Dataset: datasets (GitHub, aamnarifa/Wheat-Diseases-Detection). Classes: black point, fusarium foot rot, healthy leaf, leaf blight, wheat blast.

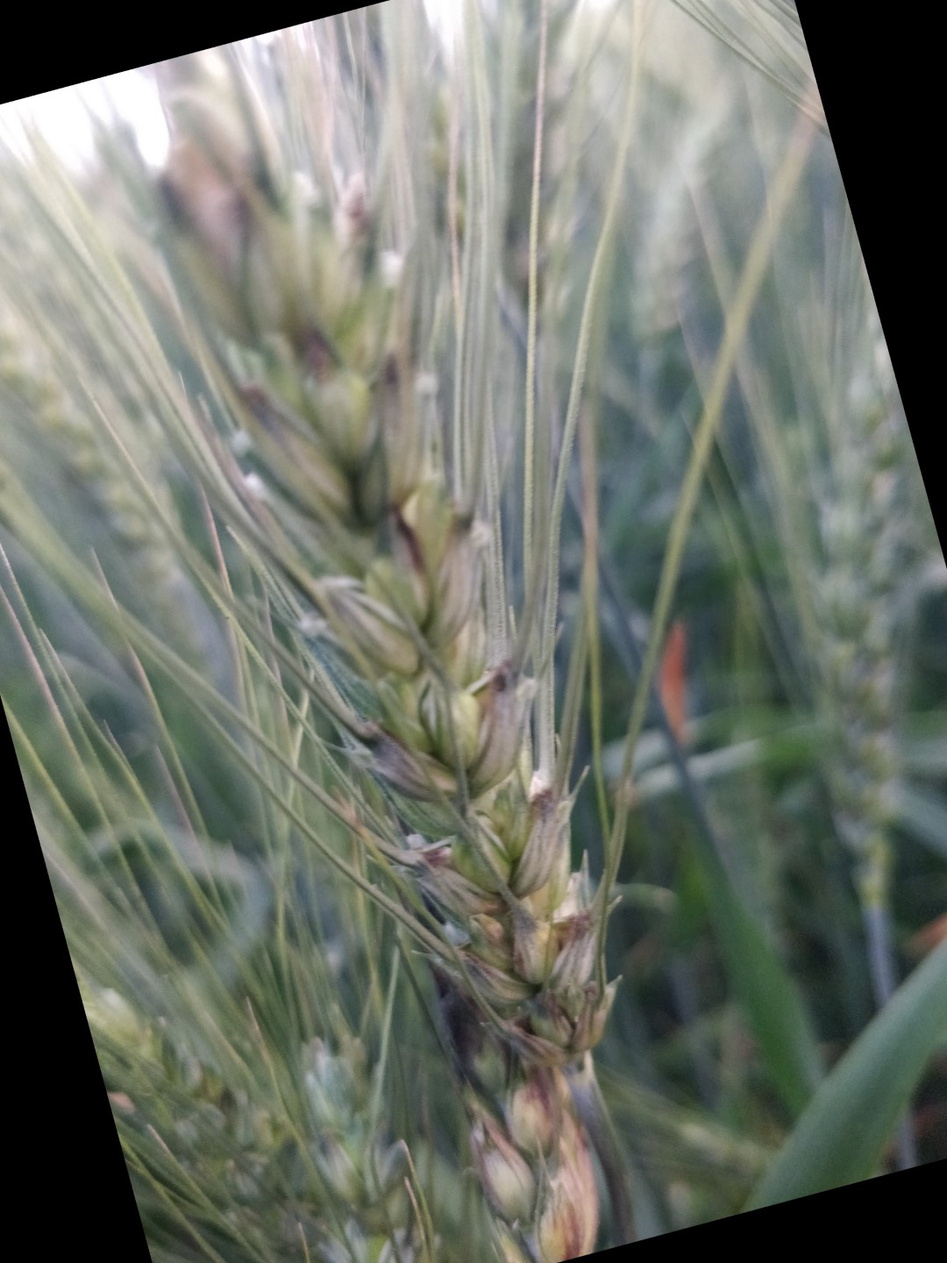
Label: black point

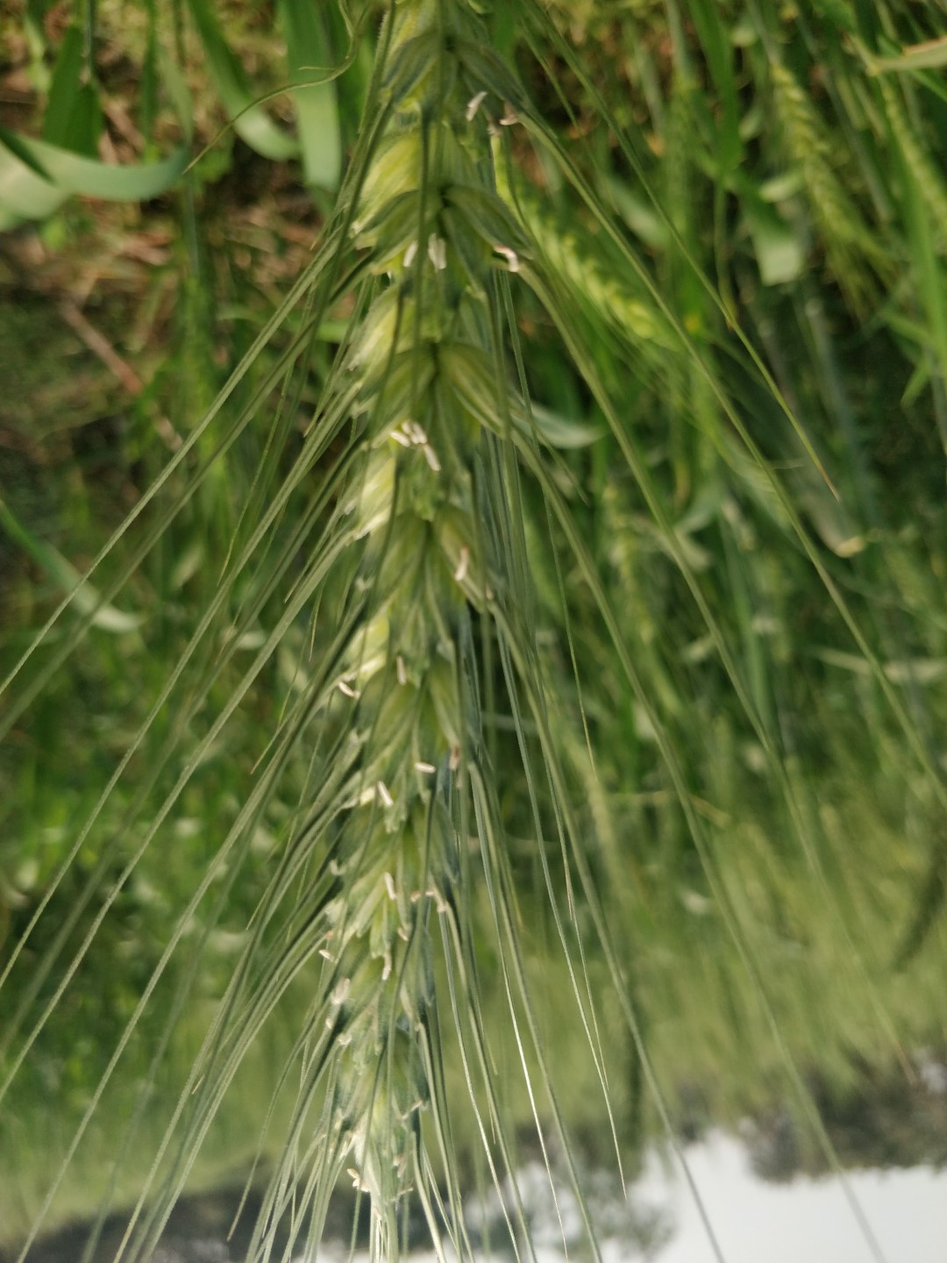
Label: healthy leaf

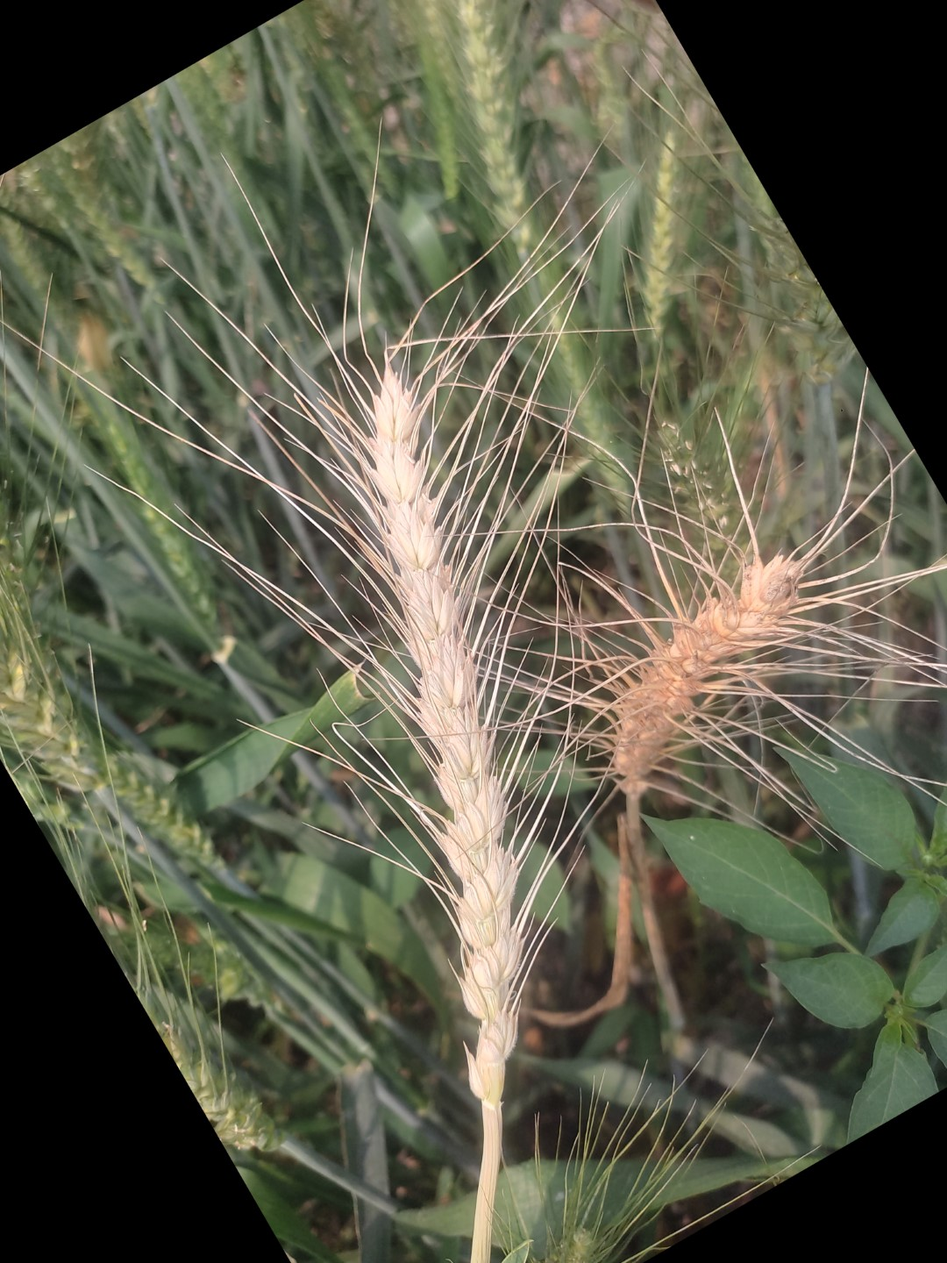
Label: wheat blast

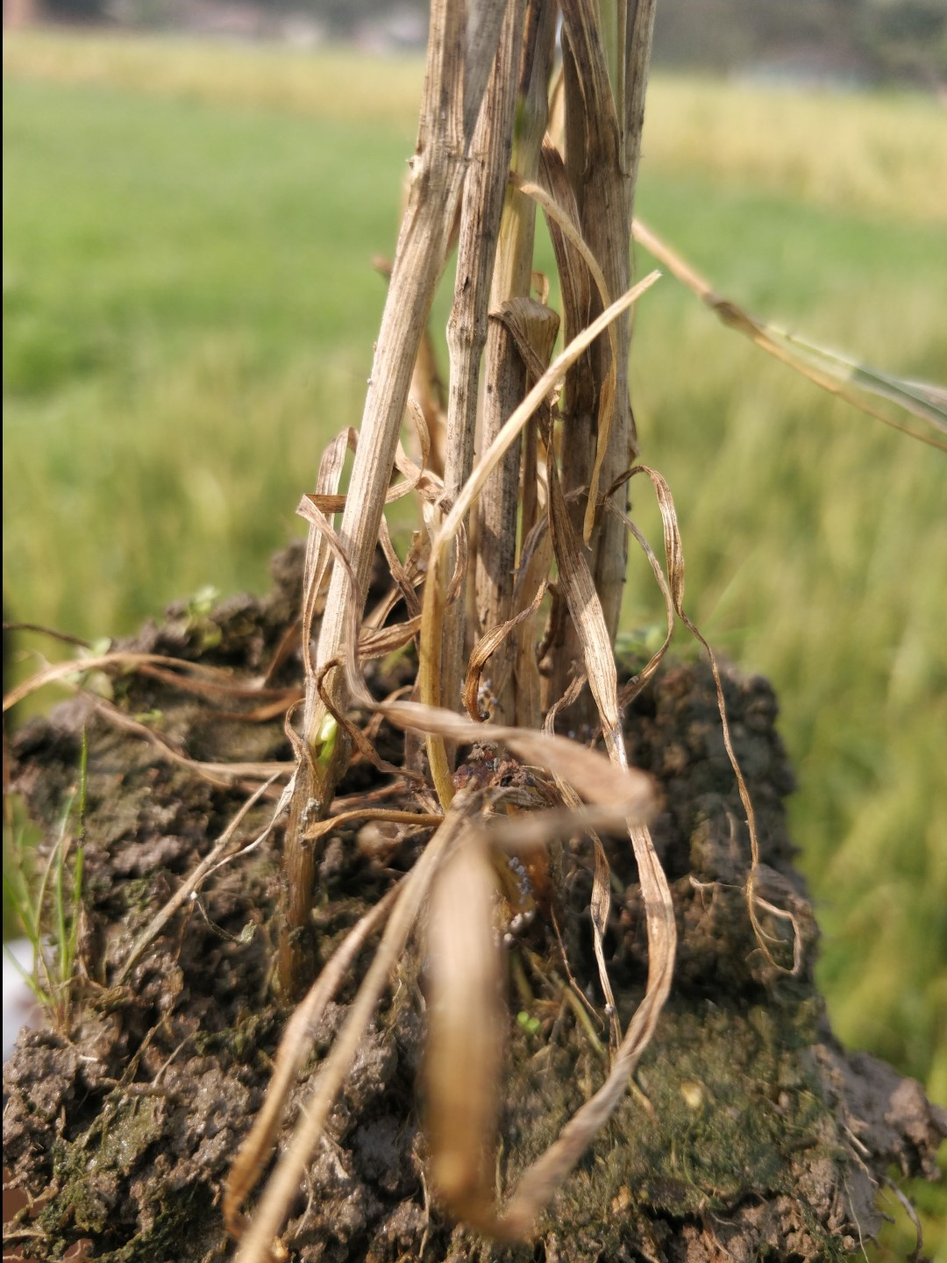
Label: fusarium foot rot

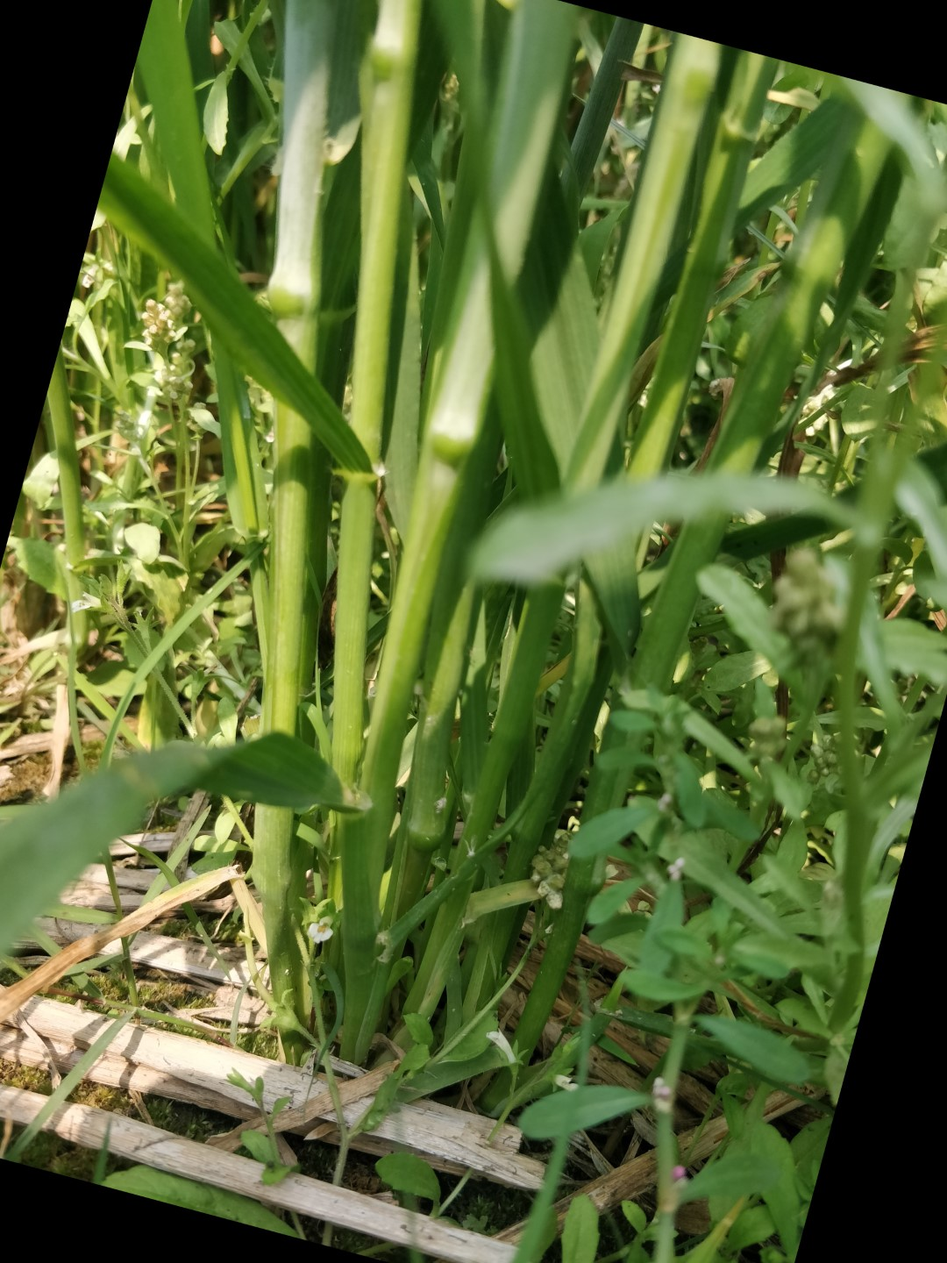
Label: healthy leaf

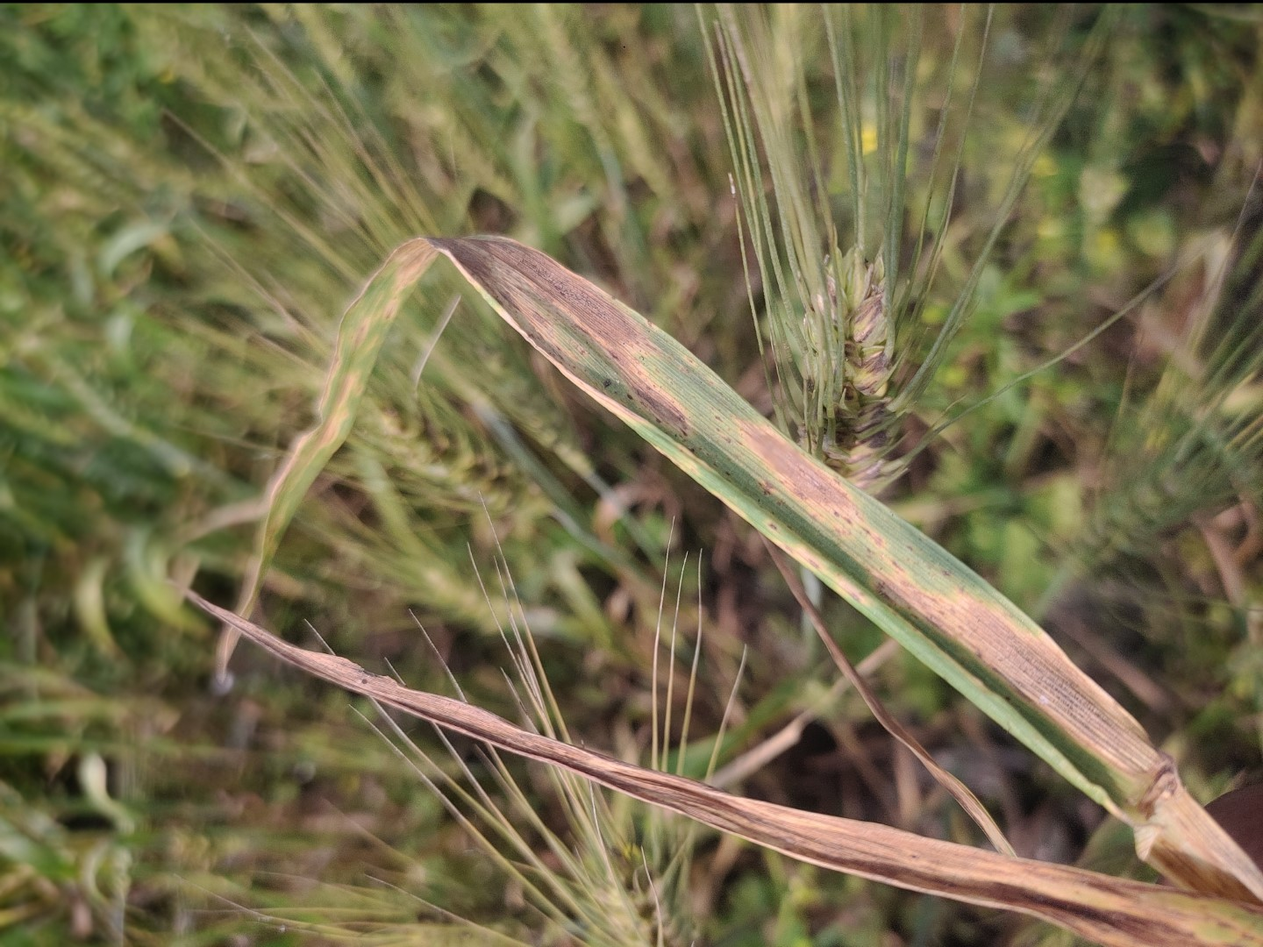
Label: leaf blight
